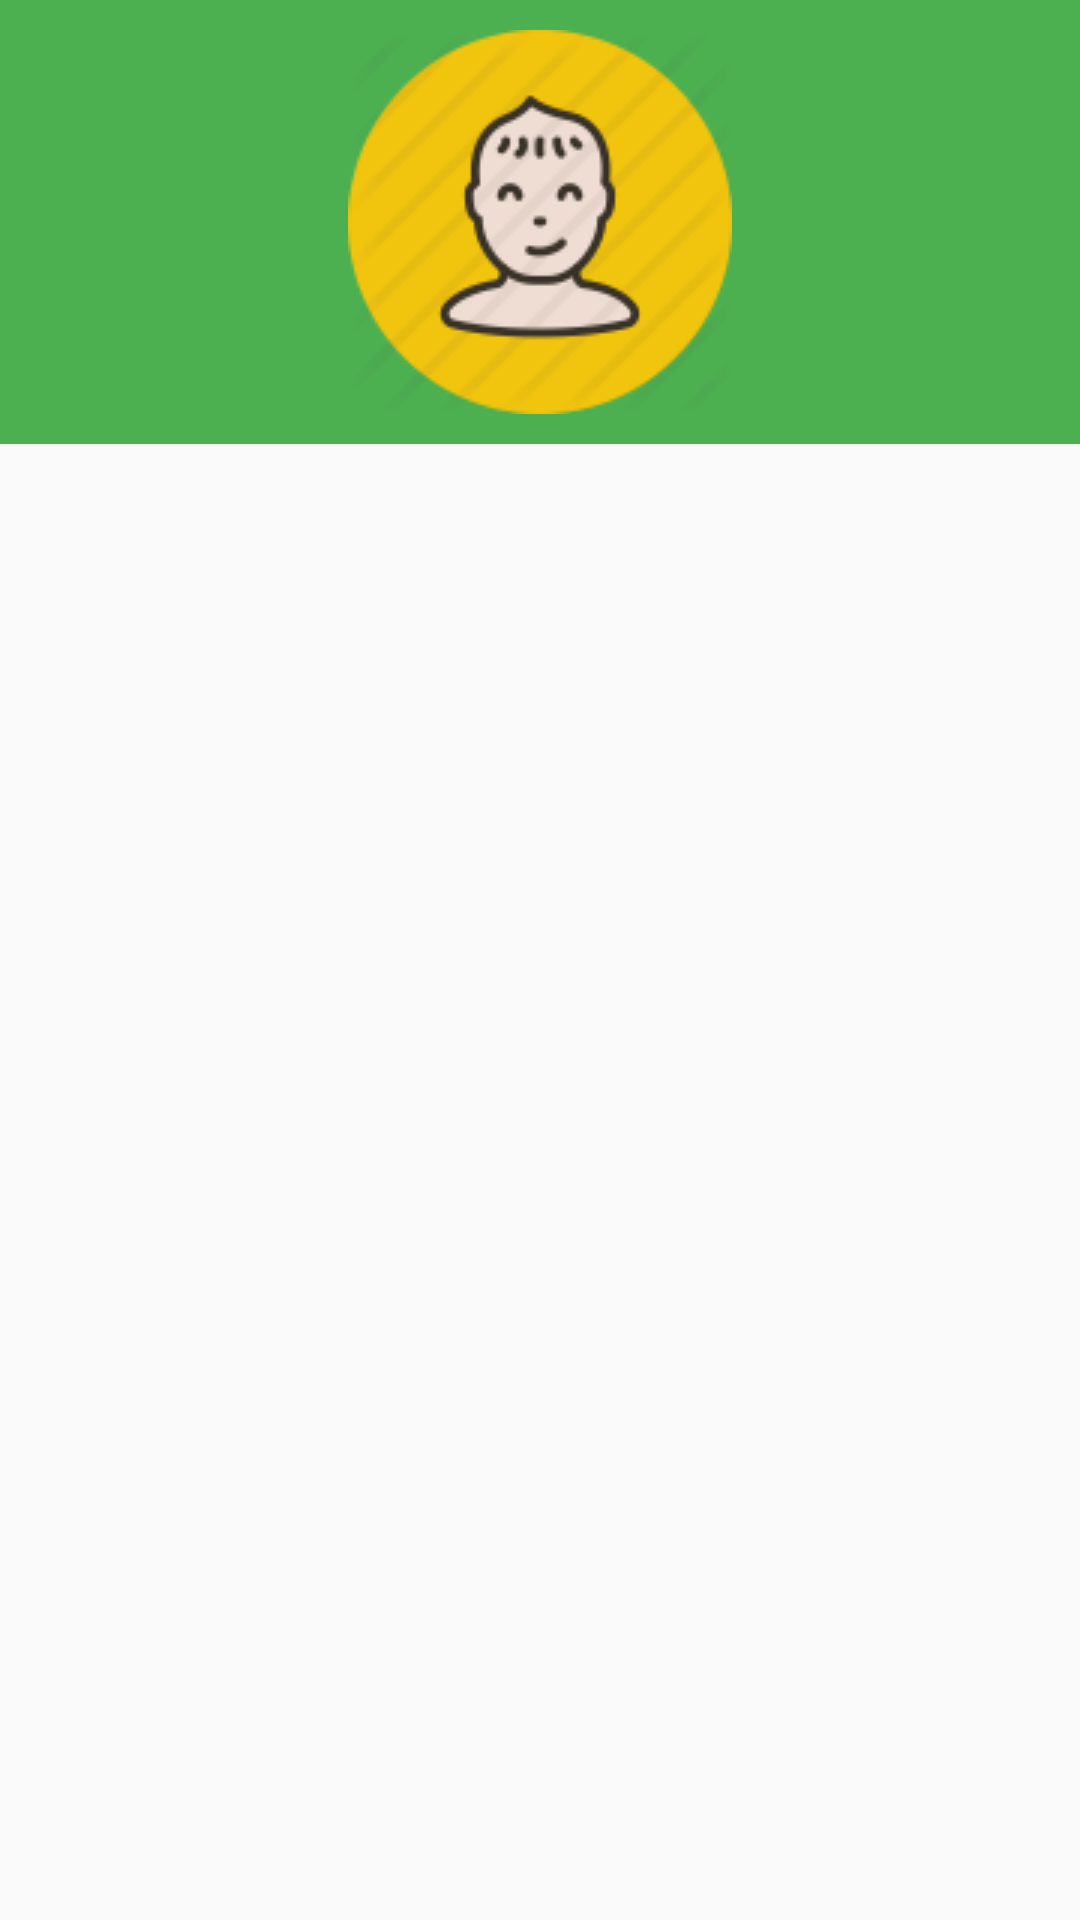

Reconstruct the res/layout file that produces this screen, plus the resources it refers to.
<!-- AndroidManifest.xml: application theme AppTheme -->
<!-- res/layout/activity_student_view.xml -->
<?xml version="1.0" encoding="utf-8"?>
<LinearLayout xmlns:android="http://schemas.android.com/apk/res/android"
    xmlns:tools="http://schemas.android.com/tools" android:layout_width="match_parent"
    android:layout_height="match_parent"
    android:orientation="vertical"
    tools:context="com.example.ingerikahumada.aprendiendoingles.StudentView">

    <LinearLayout
        android:background="@color/primary"
        android:layout_width="match_parent"
        android:layout_height="wrap_content">

        <ImageView
            android:layout_margin="10dp"
            android:src="@drawable/user_boy"
            android:layout_width="match_parent"
            android:layout_height="wrap_content" />
    </LinearLayout>
    <LinearLayout
        android:id="@+id/layout_empty_state"
        android:padding="16dp"
        android:layout_width="wrap_content"
        android:layout_height="match_parent"
        android:orientation="vertical">

        <android.support.v7.widget.RecyclerView
            android:id="@+id/lista_recycle_student"
            android:layout_width="match_parent"
            android:layout_height="match_parent" />

    </LinearLayout>



</LinearLayout>
<!-- resources referenced by this layout -->
<resources>
  <color name="primary">#4CAF50</color>
  <!-- drawable user_boy: png bitmap (drawable, 6989 bytes) -->
  <style name="AppTheme" parent="Theme.AppCompat.Light.DarkActionBar">
          
          <item name="colorPrimary">@color/primary</item>
          <item name="colorPrimaryDark">@color/primary_dark</item>
          <item name="colorAccent">@color/accent</item>
      </style>
  <color name="primary_dark">#388E3C</color>
  <color name="accent">#536DFE</color>
</resources>
